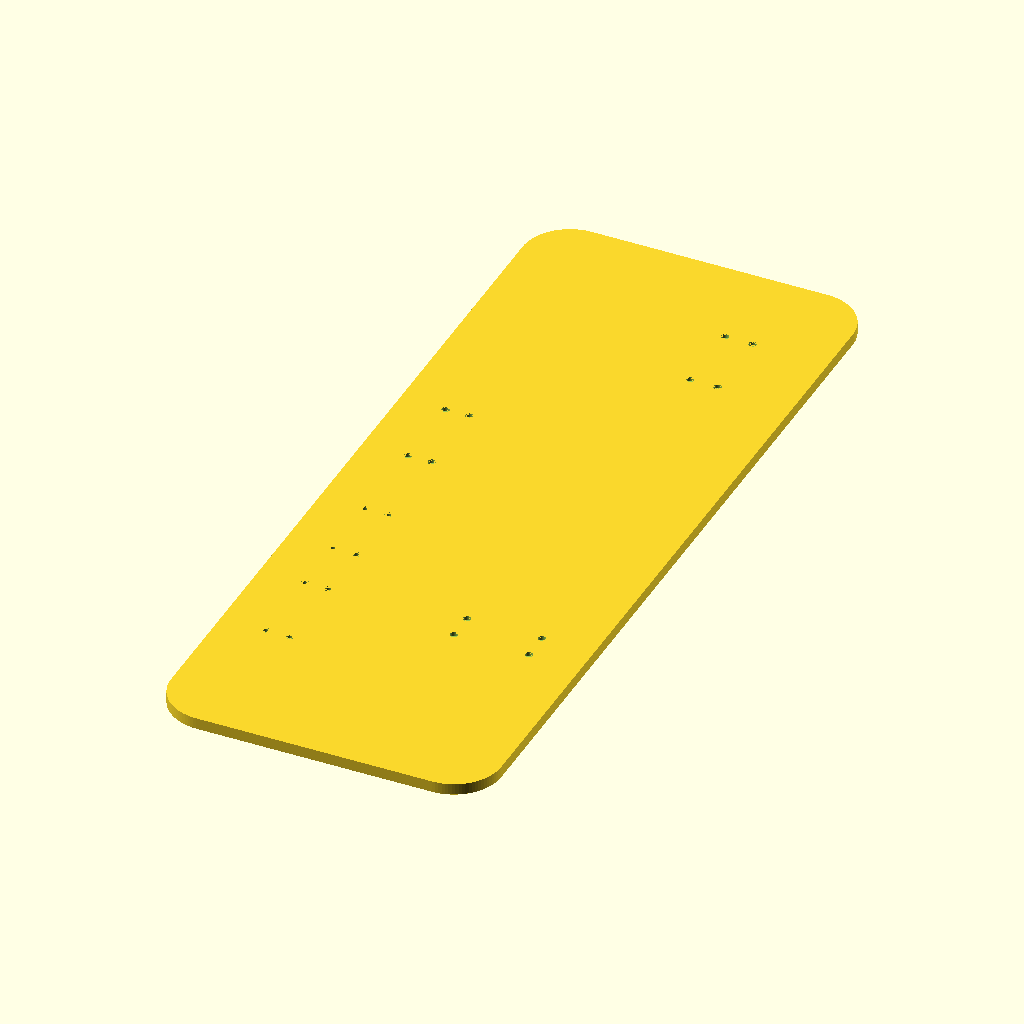
Cell 1: rendered with the file's own defaults.
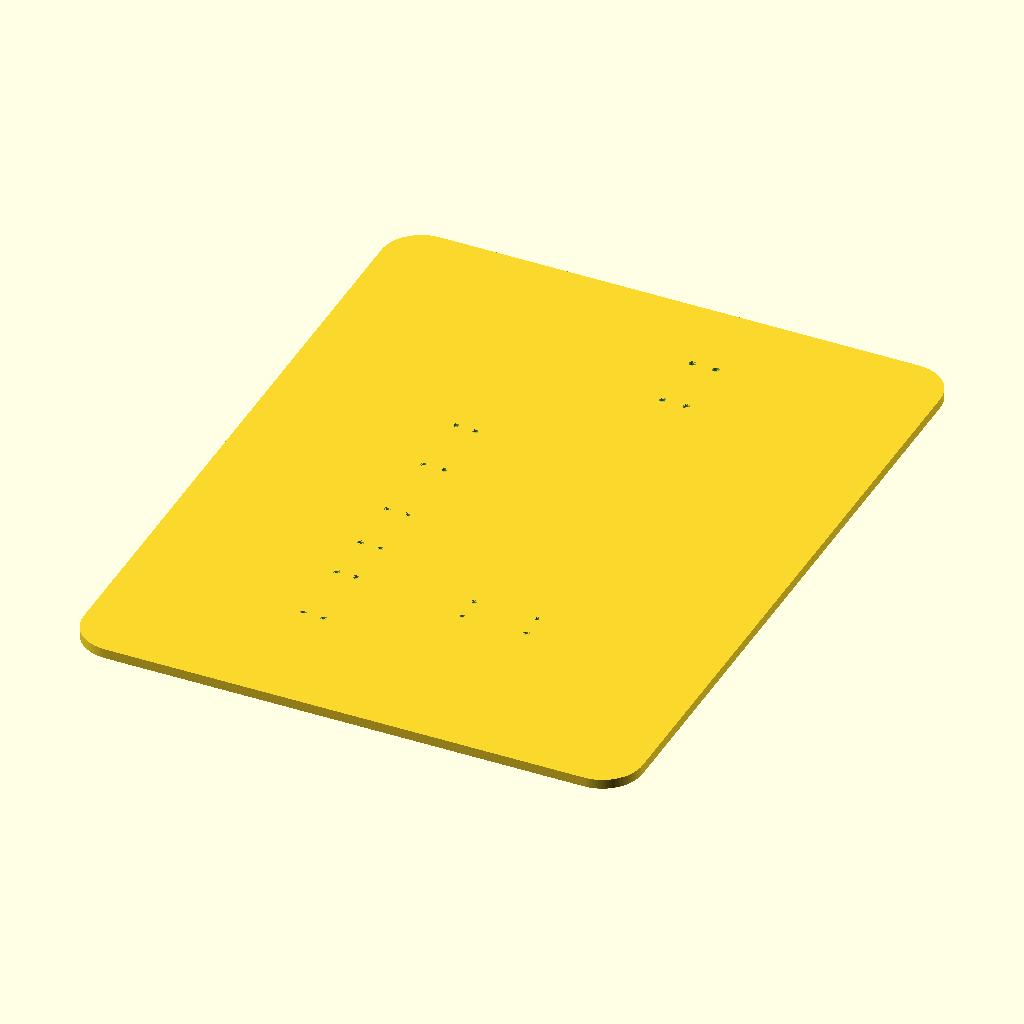
Cell 2: plate_w = 711.2 (everything else at default).
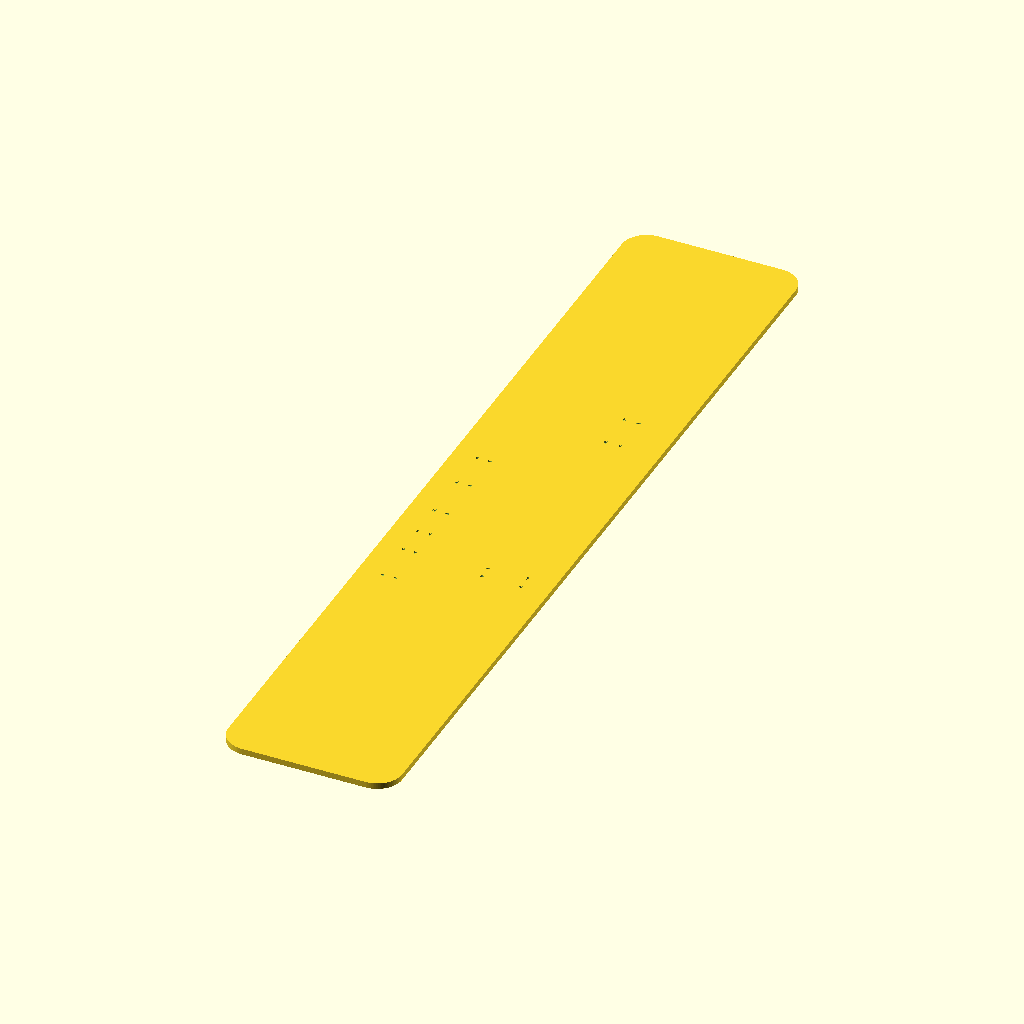
Cell 3: plate_l = 1828.8 (everything else at default).
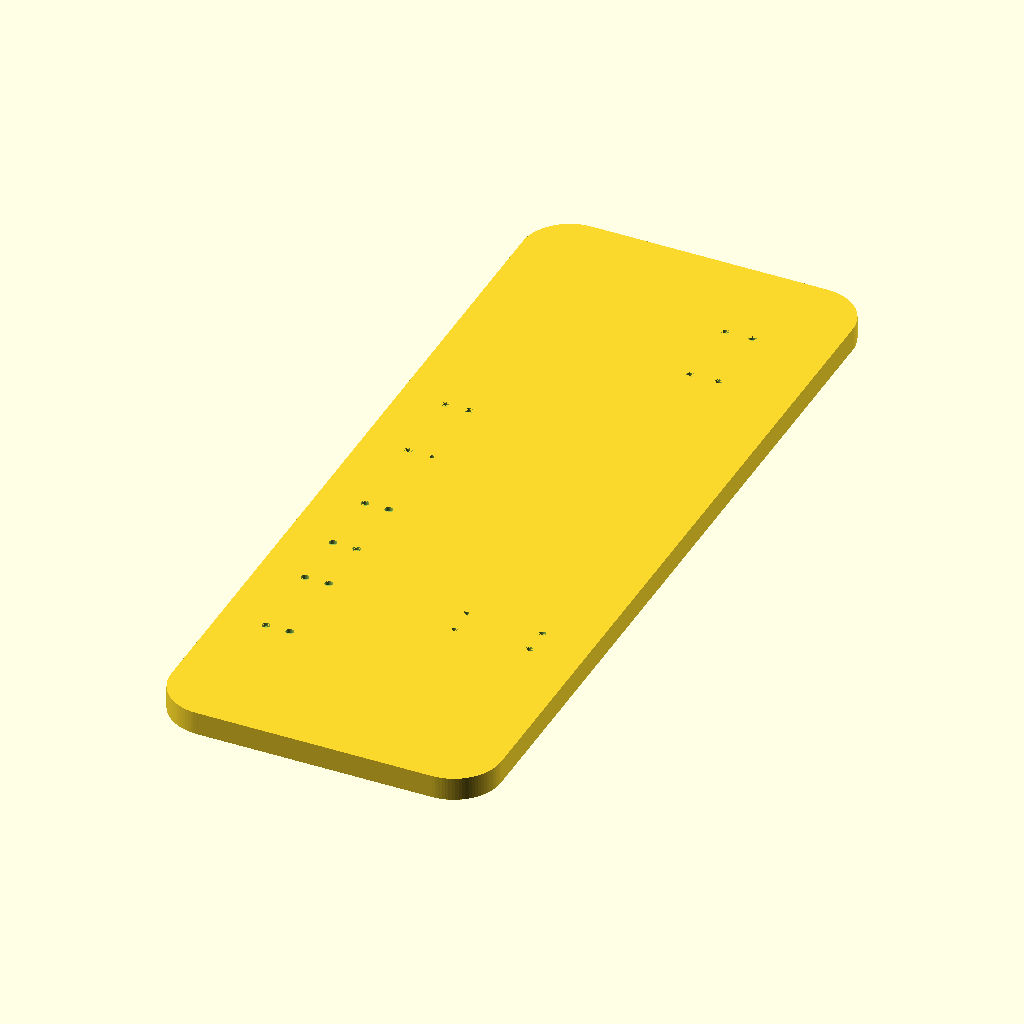
Cell 4: the same model with plate_t = 25.4.
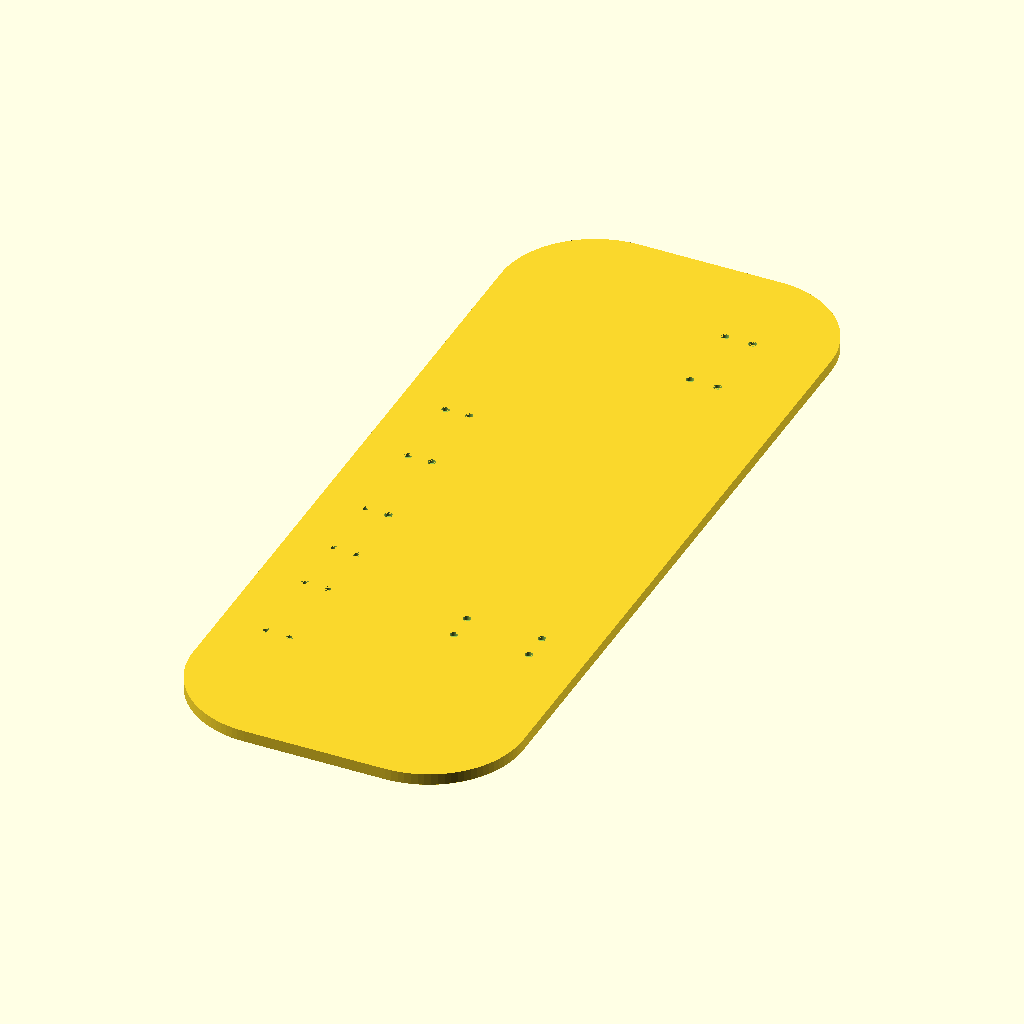
Cell 5: the same model with corner_r = 101.6.
All cells are drawn from the same view direction (rotation 55°, 0°, 25°, orthographic, colour scheme Cornfield), but the view is re-fitted for each cell, so position and scale can differ between cells as well as the parameter.
The OpenSCAD source (workcells/vap-demonstrator/scad/vap_acrylic_base_plate.scad):
// ============================================================================
// VAP DEMONSTRATOR ACRYLIC BASE PLATE (355.6 x 914.4 x 12.7 mm / 14" x 36" x 0.5")
// Exact centered reconstruction from vap_acrylic_base_plate.stp (Units: mm)
// ============================================================================

$fn = 96;

// --- Plate Dimensions (centered at origin) ---
plate_w         = 355.6;  // 14.0 inches (X = -177.8 to +177.8 mm)
plate_l         = 914.4;  // 36.0 inches (Y = -457.2 to +457.2 mm)
plate_t         = 12.7;   // 0.50 inches acrylic sheet thickness
corner_r        = 50.8;   // 2.0 inch corner radius
bottom_chamfer  = 0.5;    // 0.5 mm bottom perimeter bevel

// --- Counterbored M4 Hole Specifications (20 holes total) ---
hole_d          = 4.4;    // Ø 4.40 mm M4 through-hole
cbore_d         = 8.5;    // Ø 8.50 mm socket-head counterbore
cbore_depth     = 4.5;    // Counterbore depth from top face (Z = 8.2 to 12.7 mm)

// --- Exact Centered Hole Coordinates (relative to STEP midpoint [114.05, -183.30]) ---
// 1. 12 Linear Channel Mounting Holes (6 pairs spaced 25.52 mm apart)
channel_x       = [-128.71, -103.19];
channel_y       = [-292.67, -202.67, -137.67, -63.67, 35.93, 122.33];

// 2. Two 4-Hole Mating Connector / Station Patterns (30.0 x 80.82 mm)
station_holes   = [
    // Upper Station (vertical 30.0 x 80.82 mm)
    [66.10, 269.59], [96.10, 269.59], [66.10, 350.41], [96.10, 350.41],
    // Lower Station (horizontal 80.82 x 30.0 mm)
    [40.69, -221.50], [121.51, -221.50], [40.69, -191.50], [121.51, -191.50]
];

module rounded_plate_2d(w, l, r) {
    hull() {
        for (sx = [-1, 1], sy = [-1, 1]) {
            translate([sx * (w / 2 - r), sy * (l / 2 - r)])
                circle(r = r);
        }
    }
}

module m4_cbore_hole(x, y) {
    translate([x, y, 0]) {
        // Ø 4.40 mm through-hole
        translate([0, 0, -1])
            cylinder(d = hole_d, h = plate_t + 2);
        // Ø 8.50 mm counterbore on top face
        translate([0, 0, plate_t - cbore_depth])
            cylinder(d = cbore_d, h = cbore_depth + 0.01);
    }
}

module vap_acrylic_base_plate() {
    difference() {
        union() {
            // Bottom chamfered lip (Z = 0 to 0.5 mm)
            hull() {
                linear_extrude(height = 0.01)
                    rounded_plate_2d(plate_w - 2 * bottom_chamfer, plate_l - 2 * bottom_chamfer, corner_r - bottom_chamfer);
                translate([0, 0, bottom_chamfer])
                    linear_extrude(height = 0.01)
                        rounded_plate_2d(plate_w, plate_l, corner_r);
            }
            // Main plate body (Z = 0.5 to 12.7 mm)
            translate([0, 0, bottom_chamfer])
                linear_extrude(height = plate_t - bottom_chamfer)
                    rounded_plate_2d(plate_w, plate_l, corner_r);
        }

        // Subtract 12 Channel Mounting Holes
        for (cx = channel_x, cy = channel_y) {
            m4_cbore_hole(cx, cy);
        }

        // Subtract 8 Station Mounting Holes
        for (pt = station_holes) {
            m4_cbore_hole(pt[0], pt[1]);
        }
    }
}

vap_acrylic_base_plate();
Customizer parameters (derived from the source; name, type, default, range or options):
plate_w: number, default 355.6
plate_l: number, default 914.4
plate_t: number, default 12.7
corner_r: number, default 50.8
bottom_chamfer: number, default 0.5
hole_d: number, default 4.4
cbore_d: number, default 8.5
cbore_depth: number, default 4.5
channel_x: vector, default [-128.71, -103.19]
